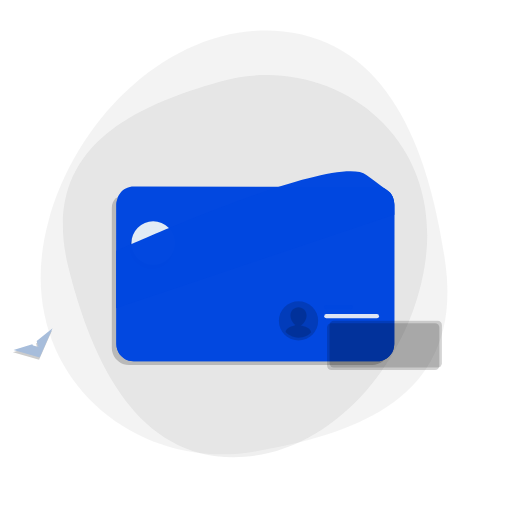
t = 0.00 s
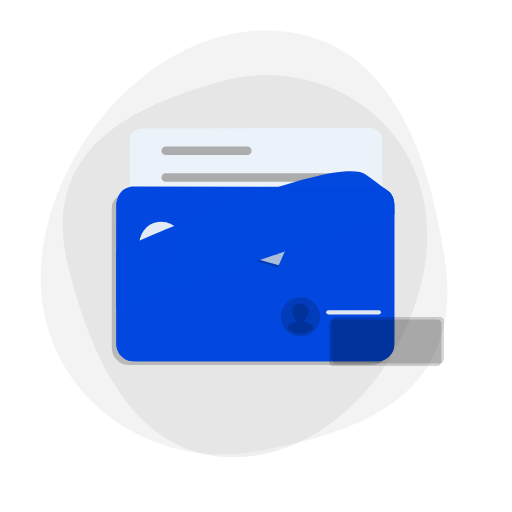
t = 1.37 s
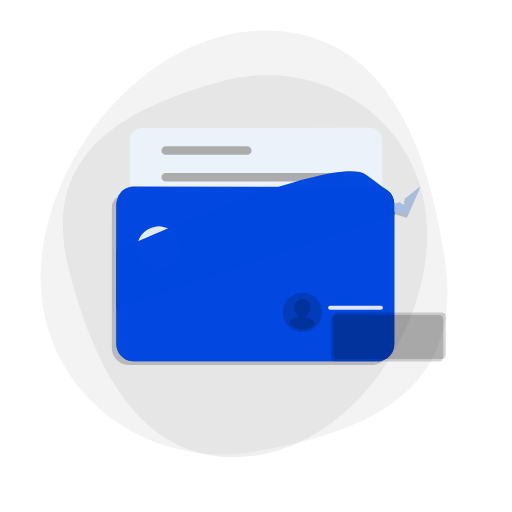
t = 2.75 s
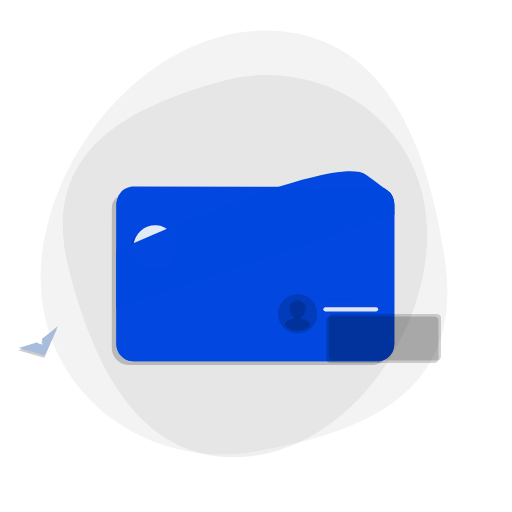
t = 4.12 s
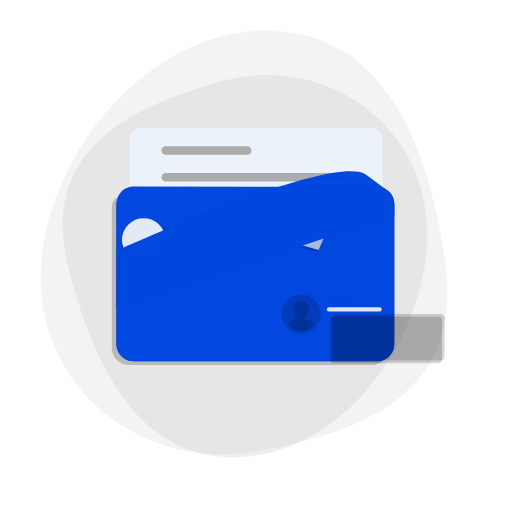
t = 5.49 s
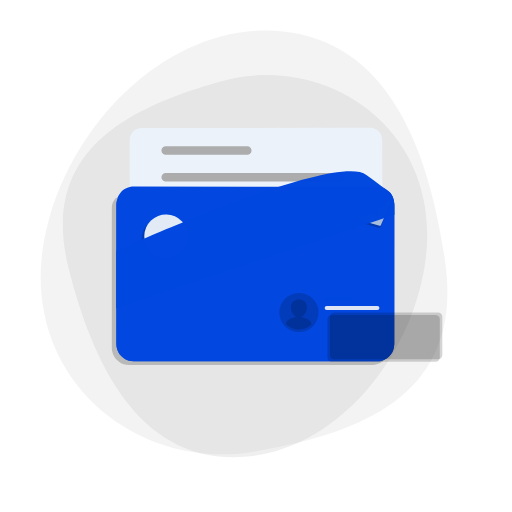
t = 6.87 s

The animated SVG that drew these frames (rendered in a browser with its animation timeline set to each time). Animation: 5 SMIL elements (animateTransform=5); one cycle of 8.24 s, repeats indefinitely.

<?xml version="1.0" encoding="utf-8"?><svg fill="none" viewBox="0 0 1000 1000" xmlns="http://www.w3.org/2000/svg"><defs /><g transform="matrix(0.91,0,0,0.919,480,540)" id="Shape Layer 1"><g id="Ellipse 2" transform="matrix(-1.114,-0.117,0.117,-1.114,2,-75)"><path fill="#b1b1b1" fill-opacity="0.15" d="M-58,-395C176,-461,428,-287,382,-4C347.177,210.236,174.136,403,-28,403C-230.136,403,-328.373,212.319,-382,2C-446,-249,-252.546,-340.128,-58,-395Z" /></g><g id="Ellipse 3" transform="matrix(1,0,0,1,2,-19)"><path fill="#b1b1b1" fill-opacity="0.2" d="M-58,-395C176,-461,428,-287,382,-4C347.177,210.236,174.136,403,-28,403C-230.136,403,-328.373,212.319,-382,2C-446,-249,-252.546,-340.128,-58,-395Z" /></g></g><g transform="matrix(1,0,0,1,500,604)" id="Null 1"><g transform="matrix(0.56,0,0,0.56,-1022.893,-696.483)" opacity="0.99" id="mail 3"><g id="back" transform="matrix(5.671,1.766,-1.766,5.671,1785.139,947.164)"><path fill="#000000" fill-opacity="0.2" d="M78.735,-34.708L103.175,43.824C103.535,44.981,103.675,46.16,103.625,47.302C103.445,51.464,100.685,55.257,96.485,56.565L-39.905,99.014C-44.125,100.329,-48.565,98.739,-51.065,95.387C-51.745,94.484,-52.275,93.454,-52.635,92.318L-77.065,13.819C-77.772,11.546,-77.42,9.933,-76.632,7.874C-75.699,5.435,-21.425,-10.036,-6.935,-15.232C-4.738,-16.02,-2.175,-16.82,0.09,-17.423C15.009,-21.397,72.326,-41.594,74.435,-40.273C76.413,-39.034,77.977,-37.111,78.735,-34.708Z" /></g><g id="back 2" transform="matrix(5.671,1.766,-1.766,5.671,1801.139,934.164)"><path fill="#0047e0" fill-opacity="1" d="M78.735,-34.708L103.175,43.824C103.535,44.981,103.675,46.16,103.625,47.302C103.445,51.464,100.685,55.257,96.485,56.565L-39.905,99.014C-44.125,100.329,-48.565,98.739,-51.065,95.387C-51.745,94.484,-52.275,93.454,-52.635,92.318L-77.065,13.819C-77.772,11.546,-77.42,9.933,-76.632,7.874C-75.699,5.435,-21.425,-10.036,-6.935,-15.232C-4.738,-16.02,-2.175,-16.82,0.09,-17.423C15.009,-21.397,72.326,-41.594,74.435,-40.273C76.413,-39.034,77.977,-37.111,78.735,-34.708Z" /></g><g><g transform="translate(1801.139,977.164)"><animateTransform repeatCount="indefinite" type="translate" attributeName="transform" dur="6.96s" begin="0.84s" calcMode="spline" values="1801.139 977.164; 1801.139 764.164; 1801.139 764.164; 1801.139 977.164; 1801.139 977.164; 1801.139 764.164; 1801.139 764.164; 1801.139 977.164" keyTimes="0; 0.086; 0.333; 0.42; 0.58; 0.667; 0.914; 1" keySplines="0.333 0 0 1; 0 0 1 1; 0.333 0 0 1; 0.167 0 0.833 1; 0.333 0 0 1; 0 0 1 1; 0.333 0 0 1" fill="freeze" /><g id="Group 5" transform="rotate(17.3) scale(5.94,5.94)"><g id="Group 1" transform="matrix(1,0,0,1,-1792,-1153)"><path fill="#ecf3fb" fill-opacity="1" d="M1861.208,1111.749L1886.121,1191.558C1887.273,1195.248,1885.214,1199.173,1881.524,1200.325L1753.446,1240.409C1749.756,1241.561,1745.83,1239.503,1744.678,1235.813L1719.765,1156.005C1718.613,1152.315,1720.672,1148.389,1724.362,1147.237L1852.441,1107.153C1856.131,1106.001,1860.056,1108.059,1861.208,1111.749Z" /></g><g id="Group 2" transform="matrix(1,0,0,1,-1792,-1153)"><path stroke-linejoin="round" stroke-linecap="round" stroke-width="5" stroke-opacity="1" stroke="#acacac" d="M1741.752,1155.556L1787.515,1141.378M1746.435,1170.589L1844.124,1140.151" /></g></g></g></g><g id="front" transform="matrix(5.671,1.766,-1.766,5.671,1801.139,934.164)"><path fill="#0047e0" fill-opacity="1" d="M11.967,33.017C-1.061,29.871,-77.569,11.35,-77.516,10.287C-77.456,9.078,-77.181,7.901,-76.716,6.809C-75.589,4.159,-73.349,2.004,-70.385,1.081L66.005,-41.368C68.905,-42.27,71.905,-41.811,74.313,-40.349C75.321,-39.737,76.226,-38.949,76.976,-38.011C77.675,-37.137,24.243,21.977,15.15,32.025C14.305,32.959,13.179,33.31,11.967,33.017ZM103.625,47.302C103.445,51.464,100.685,55.257,96.485,56.565L-39.905,99.014C-44.125,100.329,-48.565,98.739,-51.065,95.387L5.902,26.402C5.902,26.402,8.553,23.278,11.27,22.465C13.987,21.652,17.541,22.927,17.541,22.927L103.625,47.302ZM103.573,47.134C103.424,51.394,100.685,55.257,96.485,56.565L-39.905,99.013C-44.125,100.328,-48.588,98.667,-51.118,95.217L5.469,25.011C5.469,25.011,8.103,21.832,10.82,21.02C13.537,20.208,17.108,21.54,17.108,21.54L103.573,47.134ZM78.958,-33.99L103.175,43.824C103.535,44.981,103.675,46.16,103.625,47.302C103.445,51.464,100.685,55.257,96.485,56.565L-39.905,99.014C-44.125,100.329,-48.565,98.739,-51.065,95.387C-51.745,94.484,-52.275,93.454,-52.635,92.318L-76.841,14.537C-78.511,9.165,-74.703,6.061,-68.329,7.683L12.317,29.181L68.061,-34.766C72.2,-39.379,77.268,-39.344,78.958,-33.99Z" /></g></g></g><g transform="matrix(1,0,0,1,500,604)" id="Null 1"><g id="mail 6"><g transform="translate(-192.052,-110.008)"><animateTransform repeatCount="indefinite" type="translate" attributeName="transform" dur="7.96s" begin="0.28s" calcMode="spline" values="-192.052 -110.008; -171.912 -105.677; -191.107 -93.45; -212.946 -117.604; -174.552 -122.008; -192.052 -110.008" keyTimes="0; 0.256; 0.427; 0.623; 0.819; 1" keySplines="0 0 1 1; 0 0 1 1; 0 0 1 1; 0 0 1 1; 0 0 1 1" fill="freeze" /><g transform="rotate(0)"><animateTransform repeatCount="indefinite" type="rotate" attributeName="transform" dur="7.96s" begin="0.28s" calcMode="spline" values="0; 15.427; -12.946; 28.456; -12.946; 24; 0" keyTimes="0; 0.111; 0.281; 0.452; 0.633; 0.839; 1" keySplines="0.333 0 0.667 1; 0.333 0 0.667 1; 0.333 0 0.667 1; 0.333 0 0.667 1; 0.333 0 0.667 1; 0.333 0 0.667 1" fill="freeze" /><g transform="scale(0.67,0.67) translate(-2153.478,-680.843)"><g id="Group 4" transform="matrix(1,0,0,1,2140.425,652.021)"><ellipse ry="63.4525" rx="63.4525" cy="11" cx="-4" fill="#000000" fill-opacity="0.18" /></g><g id="Group 5" transform="matrix(1,0,0,1,2140.425,652.021)"><ellipse ry="63.4525" rx="63.4525" cy="0" cx="0" fill="#e2ebf5" fill-opacity="1" /><path d="M17.936,34.33C12.603,37.129,5.405,38.596,-1.393,38.596C-21.255,38.596,-35.519,25.932,-35.519,3.67C-35.519,-21.791,-17.656,-37.787,2.74,-37.787C23.402,-37.787,34.598,-24.324,34.598,-6.994C34.598,8.336,27.398,15.739,21.668,15.534C17.936,15.401,17.003,11.802,18.336,3.937L22.335,-20.724C19.002,-22.59,12.337,-24.057,6.472,-24.057C-12.724,-24.057,-24.722,-9.26,-24.722,7.003C-24.722,17.934,-18.456,24.332,-9.791,24.332C-2.726,24.332,3.272,20.867,7.405,14.068L7.671,14.068C8.338,21.133,12.87,24.332,19.136,24.332C33.532,24.332,44.463,12.068,44.463,-7.394C44.463,-29.789,27.667,-45.919,4.206,-45.919C-25.921,-45.919,-45.65,-22.324,-45.65,4.87C-45.65,30.998,-26.187,46.861,-4.06,46.861C5.405,46.861,12.337,45.661,20.335,42.062L17.936,34.33Z" fill="#e2ebf5" fill-opacity="1" /><path d="M6.604,-0.329C5.404,7.403,0.206,13.668,-4.726,13.668C-9.124,13.668,-11.391,10.469,-11.391,5.403C-11.391,-4.861,-4.459,-13.526,4.339,-13.526C6.071,-13.526,7.404,-13.26,8.47,-12.993L6.604,-0.329Z" fill="#e2ebf5" fill-opacity="1" /></g></g></g></g></g></g><g transform="matrix(1,0,0,1,500,604)" id="Null 1"><g id="Shape Layer 9"><g transform="translate(141.25,25)"><animateTransform repeatCount="indefinite" type="translate" attributeName="transform" dur="7.96s" begin="0.28s" calcMode="spline" values="141.25 25; 146.62 14.455; 150.18 5.281; 134.453 14.614; 149.75 10.975; 140.625 8.625; 141.25 25" keyTimes="0; 0.191; 0.377; 0.533; 0.688; 0.854; 1" keySplines="0 0 1 1; 0 0 1 1; 0 0 1 1; 0 0 1 1; 0 0 1 1; 0 0 1 1" fill="freeze" /><g transform="scale(0.82,0.82) translate(-197.25,284)"><g id="Rectangle 1" transform="matrix(1,0,0,1,200.25,-287)"><rect ry="10" rx="10" height="111" width="267.5" y="6" x="-6" fill="#000000" fill-opacity="0.17" /><rect ry="10" rx="10" height="111" width="267.5" y="0" x="0" fill="#000000" fill-opacity="0.17" /><ellipse ry="46.75" rx="46.75" cy="0" cx="-74" fill="#000000" fill-opacity="0.17" /><path d="M-74,-32C-63.369,-32,-54.75,-23.381,-54.75,-12.75C-54.75,-3.984,-60.609,7.323,-68.625,11.021C-69.456,11.405,-45,13.625,-43.935,27.259C-48.75,33.875,-60.625,40.25,-74,40.25C-88.376,40.25,-100.375,32.125,-105.002,26.948C-104.375,13.25,-79.217,11.143,-80.268,10.573C-87.822,6.478,-93.25,-4.313,-93.25,-12.75C-93.25,-23.381,-84.631,-32,-74,-32Z" fill="#000000" fill-opacity="0.17" /></g><g id="Shape 1"><path stroke-linejoin="round" stroke-linecap="round" stroke-width="10" stroke-opacity="1" stroke="#dfe5f3" d="M192.5,-298L313,-298" /></g><g id="Shape 2"><path stroke-linejoin="round" stroke-linecap="round" stroke-width="10" stroke-opacity="1" stroke="#0047e0" d="M192.5,-319.5L250.5,-319.5" /></g></g></g></g></g><g transform="matrix(1,0,0,1,500,604)" id="Null 1"><g id="plane 2"><g transform="translate(-417.664,54.901)"><animateTransform repeatCount="indefinite" type="translate" attributeName="transform" dur="7.96s" begin="0.28s" calcMode="spline" values="-417.664 54.901; 384.659 -254.869; -417.664 54.901; 384.659 -254.869; -417.664 54.901" keyTimes="0; 0.251; 0.503; 0.754; 1" keySplines="0.43 0 0.57 1; 0.444 0 0.57 1; 0.43 0 0.57 1; 0.444 0 0.595 1" fill="freeze" /><g transform="rotate(-30.27) scale(0.65,0.65) translate(-816.438,-755.113)"><g id="Group 8" transform="matrix(1,0,0,1,790.902,773.678)"><path fill="#000000" fill-opacity="0.2" d="M0.7137000000000011,-12.058L-16.549,35.165L61.273,-21.337L0.714,-12.058ZM-16.548800000000004,35.1654L-15.324,-10.908L-72.969,-23.849L-16.549,35.165ZM-19.575699999999998,13.5107L-15.702,34.874L1.014,-10.445L-3.711,5.733L-16.626,-7.982L-19.576,13.511Z" /></g><g id="Group 9" transform="matrix(1,0,0,1,795.902,768.678)"><path fill="#a7bddb" fill-opacity="1" d="M0.7137000000000011,-12.058L-16.549,35.165L61.273,-21.337L0.714,-12.058ZM-16.548800000000004,35.1654L-15.324,-10.908L-72.969,-23.849L-16.549,35.165ZM-19.575699999999998,13.5107L-15.702,34.874L1.014,-10.445L-3.711,5.733L-16.626,-7.982L-19.576,13.511Z" /></g></g></g></g></g><g transform="matrix(1,0,0,1,500,604)" id="Null 1"><g transform="matrix(0.56,0,0,0.56,-1022.893,-696.483)" opacity="0.99" id="mail 4"><g id="back 2" transform="matrix(5.671,1.766,-1.766,5.671,1801.139,934.164)"><path fill="#0047e0" fill-opacity="1" d="M78.735,-34.708L80.678,-28.718L-58.964,72.319L-68.916,40.154C-68.916,40.154,36.053,-53.59,58.006,-46.114C67.305,-42.947,73.808,-40.666,74.435,-40.273C76.413,-39.034,77.977,-37.111,78.735,-34.708Z" /></g></g></g><g transform="matrix(1,0,0,1,500,604)" opacity="0" id="Null 1" /></svg>
